Labelled photos from "annotations_cls", an image-classification folder in kailhashed/Violence_detection. The possible labels are: violent, non-violent.

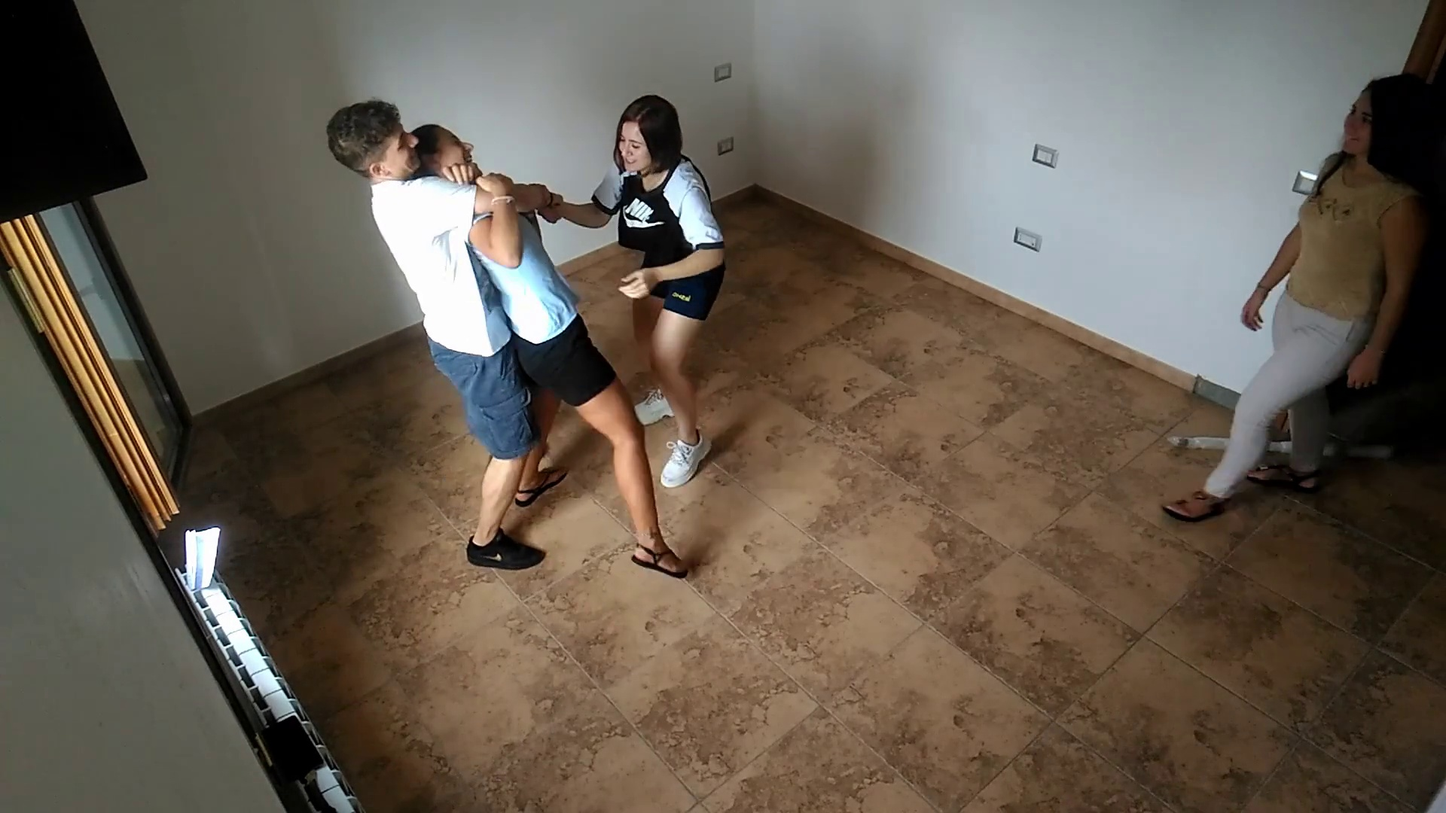
Label: violent

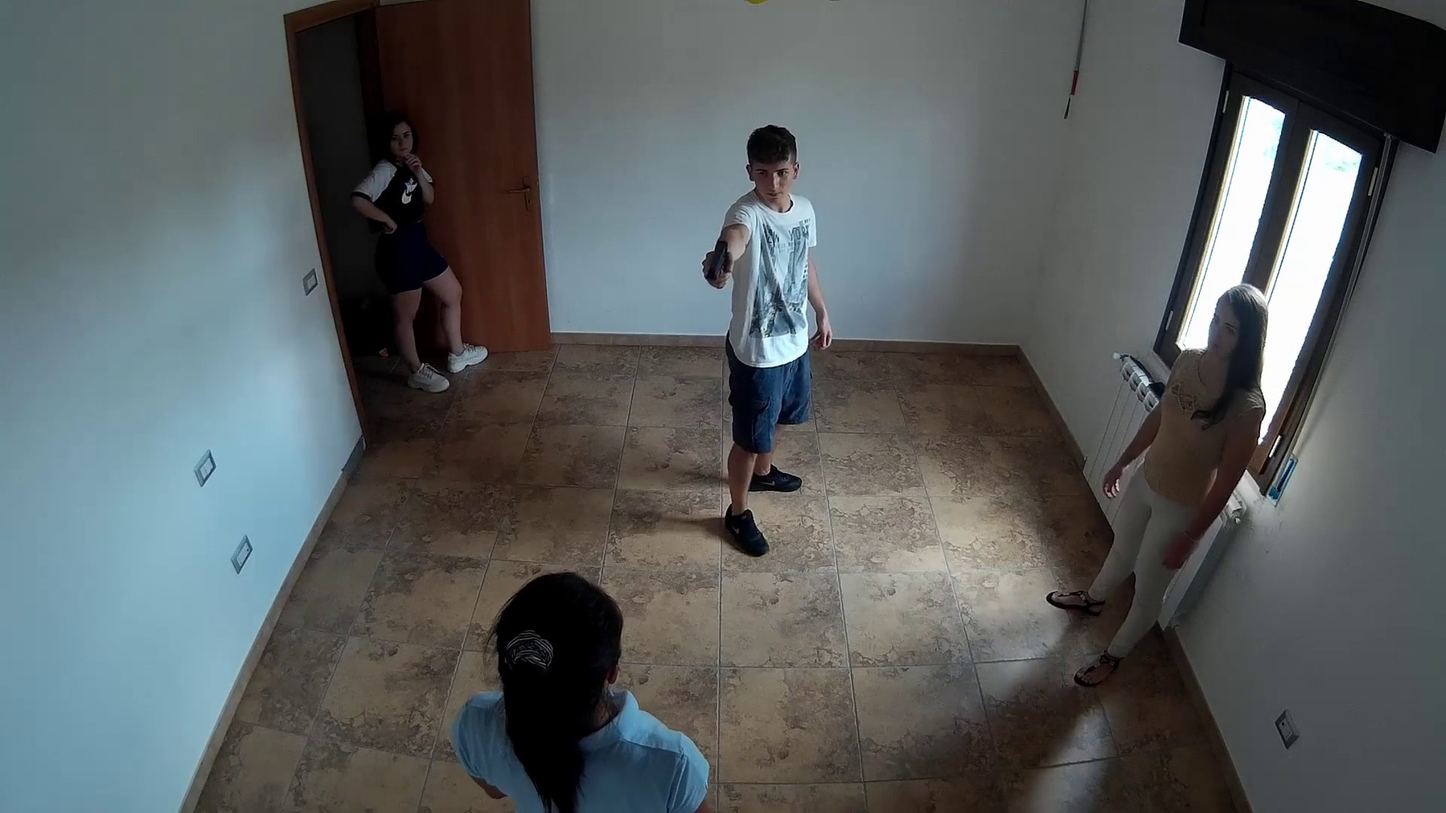
Label: violent

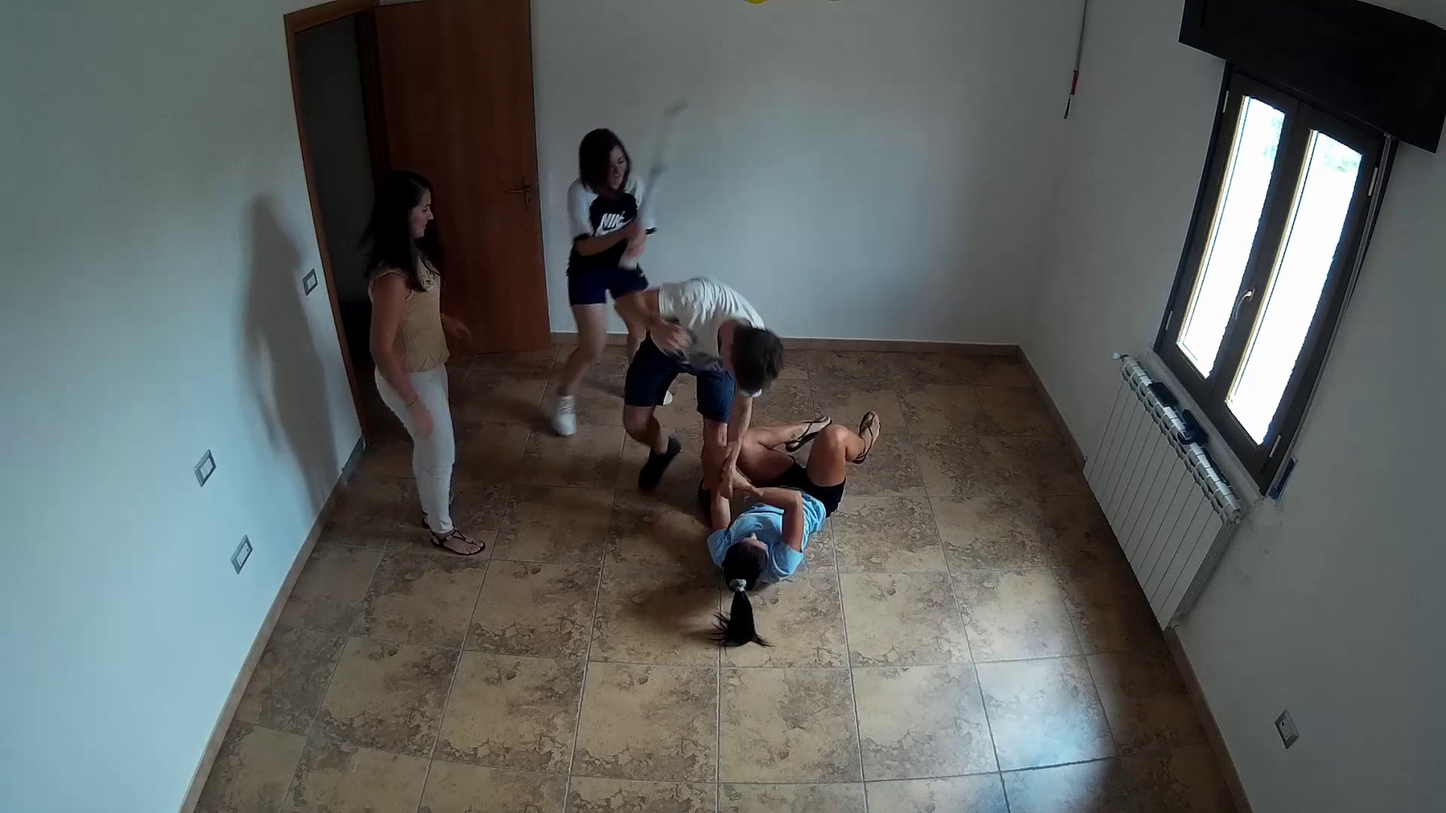
Label: violent

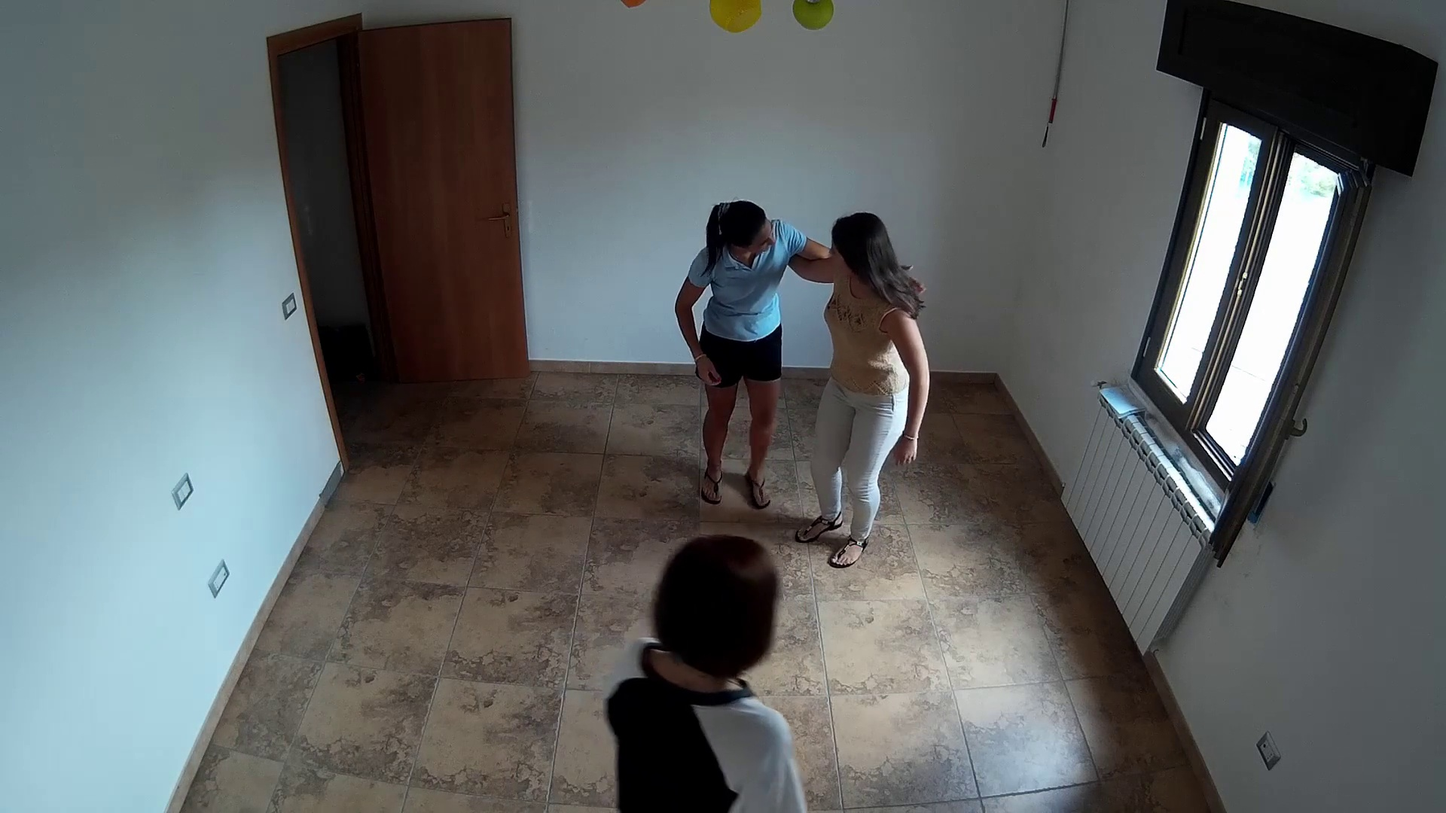
Label: non-violent

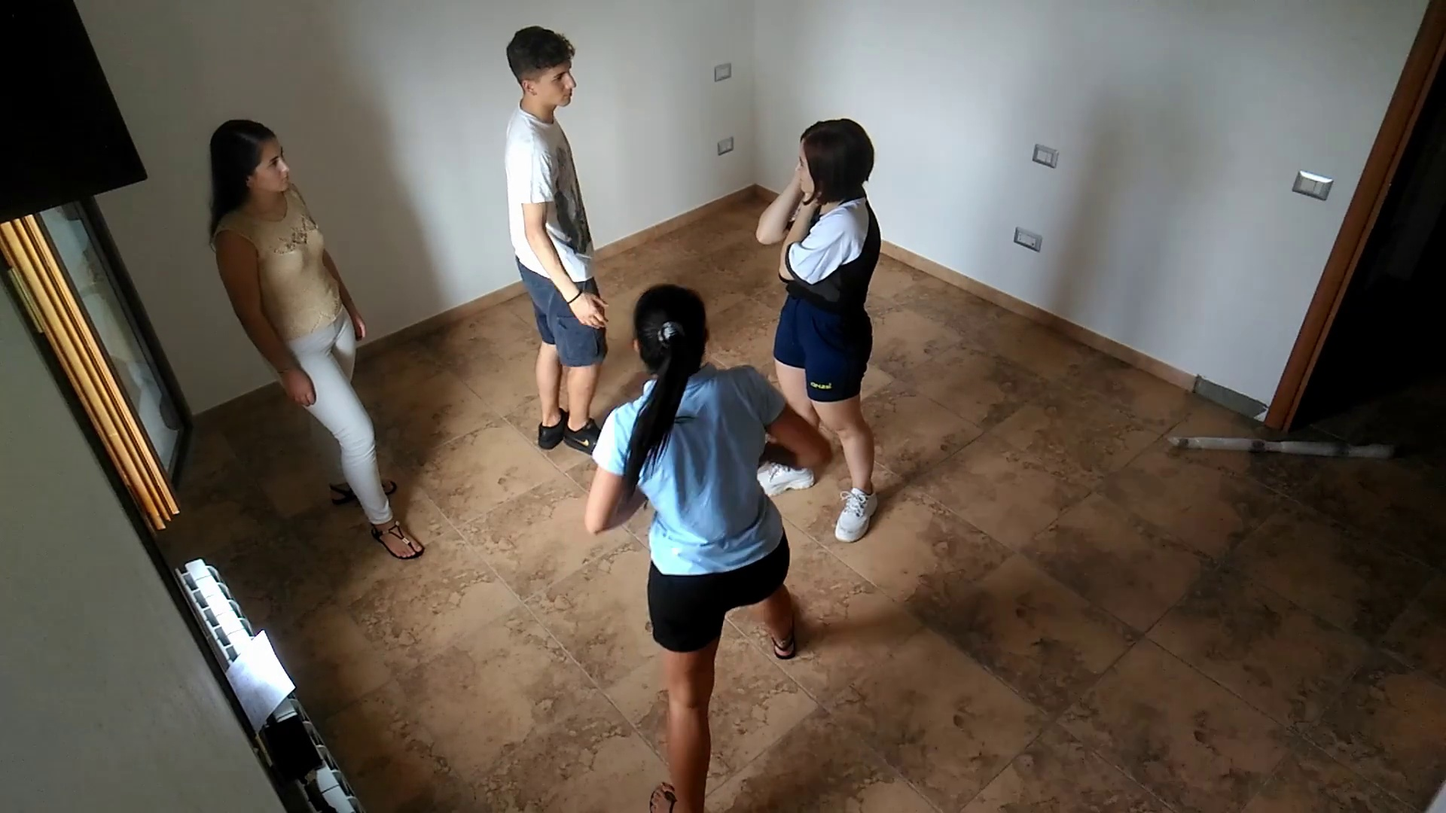
Label: violent

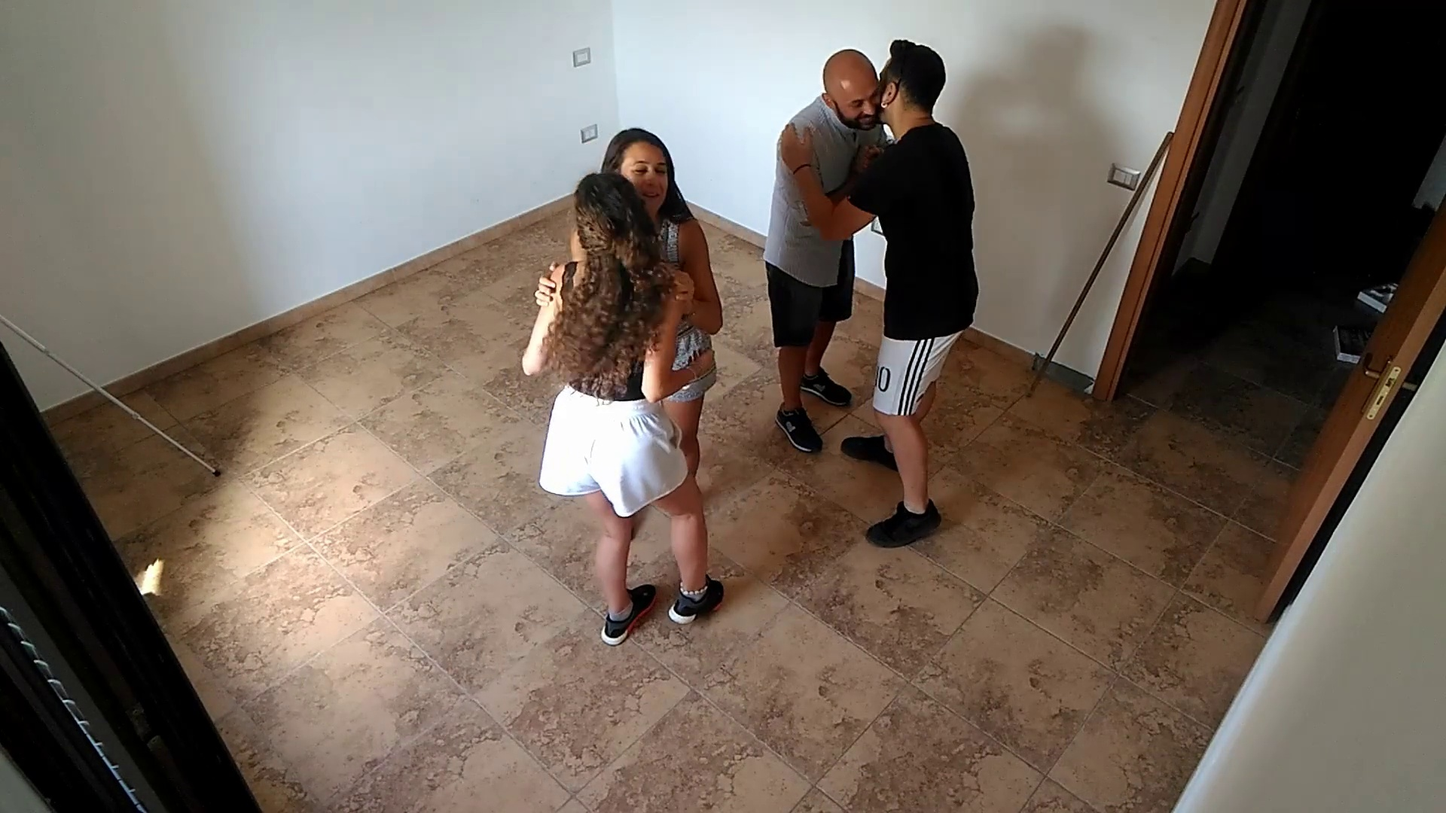
Label: non-violent
